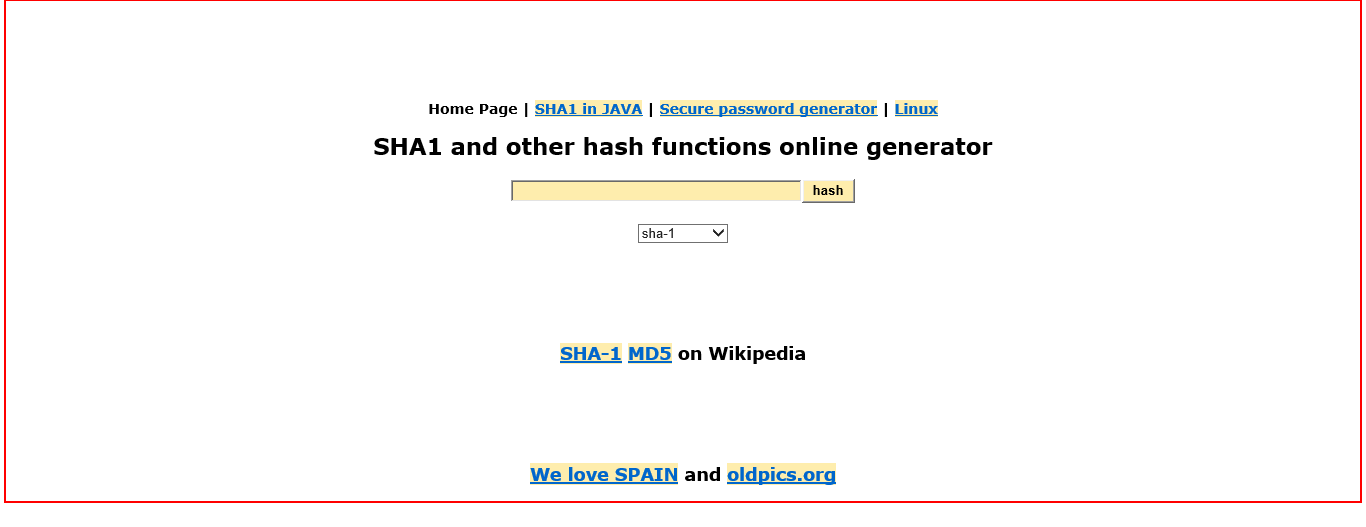
Task: Calculates client security hash
Workflow: Process

Step 1: Activate 'HTML  http://www.sha1-o...' on the html in window 'SHA1 online'

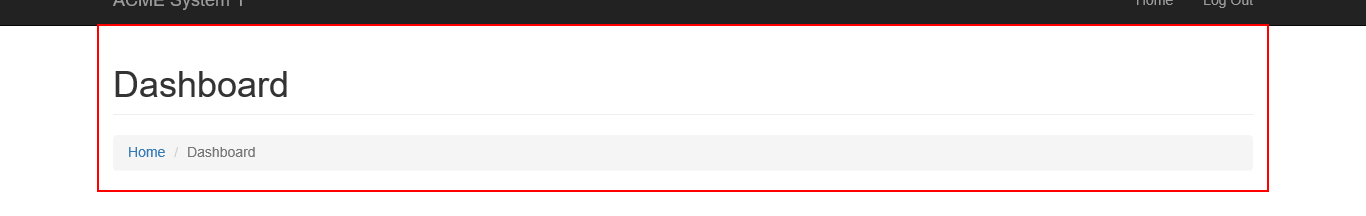
Step 2: Activate 'DIV' on the element 'Dashboard   Home   Dashboard' in window 'ACME System 1 - Dashboard'